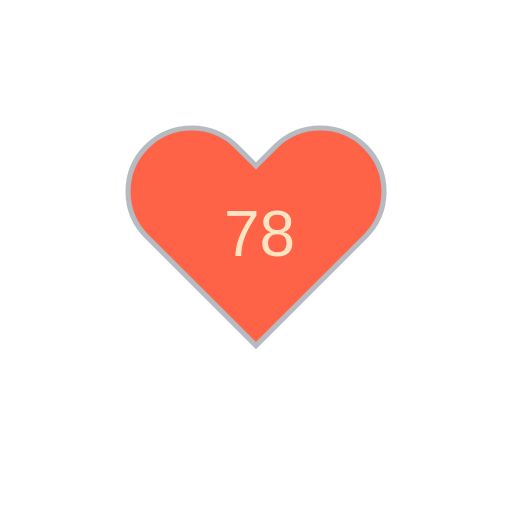
t = 0.00 s
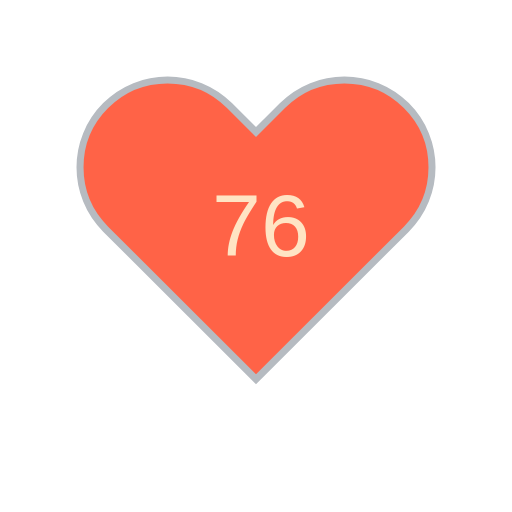
t = 1.80 s
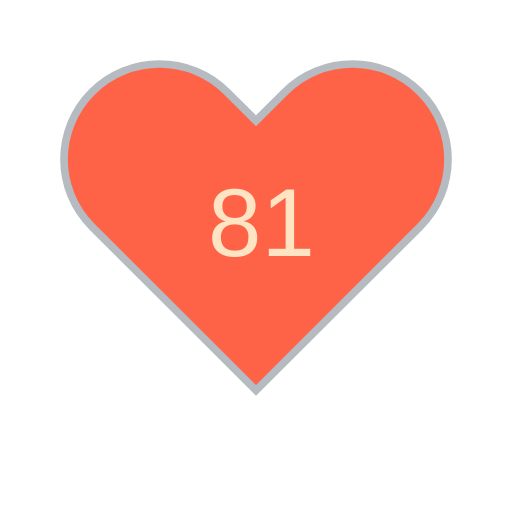
t = 3.30 s
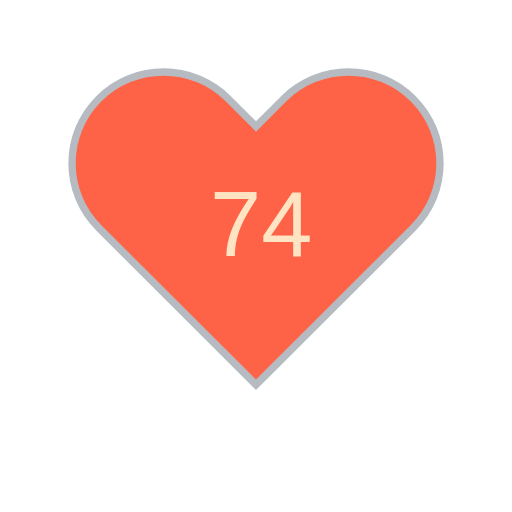
t = 5.10 s
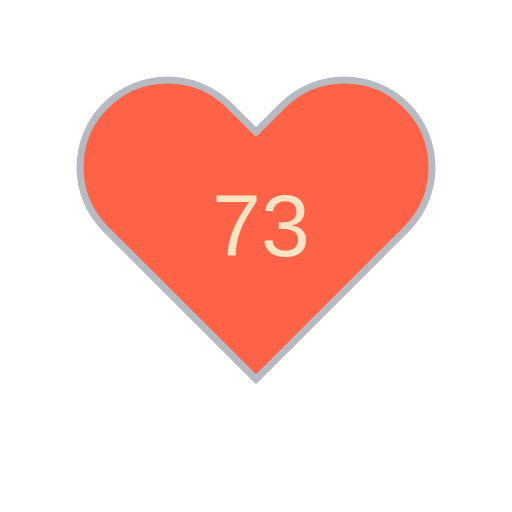
t = 6.60 s
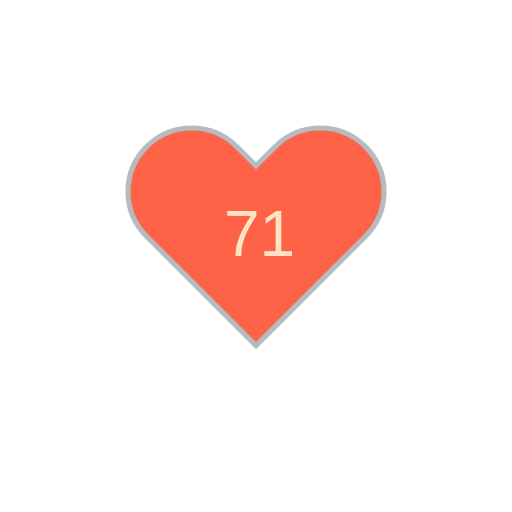
t = 8.40 s

The animated SVG that drew these frames (rendered in a browser with its animation timeline set to each time). Animation: 11 SMIL elements (animate=10,animateTransform=1); frames cover the first 8.40 s, repeats indefinitely.

<?xml version="1.0" encoding="utf-8" ?>
<svg baseProfile="full" height="150" version="1.1" viewBox="0,0,200,200" width="150" xmlns="http://www.w3.org/2000/svg" xmlns:ev="http://www.w3.org/2001/xml-events" xmlns:xlink="http://www.w3.org/1999/xlink"><defs /><g transform="translate(100 100)"><path d="M92.71,7.27L92.71,7.27c-9.71-9.69-25.46-9.69-35.18,0L50,14.79l-7.54-7.52C32.75-2.42,17-2.42,7.29,7.27v0 c-9.71,9.69-9.71,25.41,0,35.1L50,85l42.71-42.63C102.43,32.68,102.43,16.96,92.71,7.27z" fill="tomato" stroke="#B6BBC1" stroke-width="2" transform="translate(-50 -50)" /><animateTransform additive="sum" attributeName="transform" dur="1.2s" repeatCount="indefinite" type="scale" values="1; 1.5; 1.25; 1.5; 1.5; 1;" /><text fill="bisque" style="font-size:25px; font-family:Arial" transform="translate(-12.5 0)">78<animate attributeName="visibility" dur="12.0s" keyTimes="0;0.1;0.2;0.3;0.4;0.5;0.6;0.7;0.8;0.9;1.0" repeatCount="indefinite" values="visible;hidden;hidden;hidden;hidden;hidden;hidden;hidden;hidden;hidden;hidden" /></text><text fill="bisque" style="font-size:25px; font-family:Arial" transform="translate(-12.5 0)">76<animate attributeName="visibility" dur="12.0s" keyTimes="0;0.1;0.2;0.3;0.4;0.5;0.6;0.7;0.8;0.9;1.0" repeatCount="indefinite" values="hidden;visible;hidden;hidden;hidden;hidden;hidden;hidden;hidden;hidden;hidden" /></text><text fill="bisque" style="font-size:25px; font-family:Arial" transform="translate(-12.5 0)">81<animate attributeName="visibility" dur="12.0s" keyTimes="0;0.1;0.2;0.3;0.4;0.5;0.6;0.7;0.8;0.9;1.0" repeatCount="indefinite" values="hidden;hidden;visible;hidden;hidden;hidden;hidden;hidden;hidden;hidden;hidden" /></text><text fill="bisque" style="font-size:25px; font-family:Arial" transform="translate(-12.5 0)">73<animate attributeName="visibility" dur="12.0s" keyTimes="0;0.1;0.2;0.3;0.4;0.5;0.6;0.7;0.8;0.9;1.0" repeatCount="indefinite" values="hidden;hidden;hidden;visible;hidden;hidden;hidden;hidden;hidden;hidden;hidden" /></text><text fill="bisque" style="font-size:25px; font-family:Arial" transform="translate(-12.5 0)">74<animate attributeName="visibility" dur="12.0s" keyTimes="0;0.1;0.2;0.3;0.4;0.5;0.6;0.7;0.8;0.9;1.0" repeatCount="indefinite" values="hidden;hidden;hidden;hidden;visible;hidden;hidden;hidden;hidden;hidden;hidden" /></text><text fill="bisque" style="font-size:25px; font-family:Arial" transform="translate(-12.5 0)">73<animate attributeName="visibility" dur="12.0s" keyTimes="0;0.1;0.2;0.3;0.4;0.5;0.6;0.7;0.8;0.9;1.0" repeatCount="indefinite" values="hidden;hidden;hidden;hidden;hidden;visible;hidden;hidden;hidden;hidden;hidden" /></text><text fill="bisque" style="font-size:25px; font-family:Arial" transform="translate(-12.5 0)">71<animate attributeName="visibility" dur="12.0s" keyTimes="0;0.1;0.2;0.3;0.4;0.5;0.6;0.7;0.8;0.9;1.0" repeatCount="indefinite" values="hidden;hidden;hidden;hidden;hidden;hidden;visible;hidden;hidden;hidden;hidden" /></text><text fill="bisque" style="font-size:25px; font-family:Arial" transform="translate(-12.5 0)">71<animate attributeName="visibility" dur="12.0s" keyTimes="0;0.1;0.2;0.3;0.4;0.5;0.6;0.7;0.8;0.9;1.0" repeatCount="indefinite" values="hidden;hidden;hidden;hidden;hidden;hidden;hidden;visible;hidden;hidden;hidden" /></text><text fill="bisque" style="font-size:25px; font-family:Arial" transform="translate(-12.5 0)">72<animate attributeName="visibility" dur="12.0s" keyTimes="0;0.1;0.2;0.3;0.4;0.5;0.6;0.7;0.8;0.9;1.0" repeatCount="indefinite" values="hidden;hidden;hidden;hidden;hidden;hidden;hidden;hidden;visible;hidden;hidden" /></text><text fill="bisque" style="font-size:25px; font-family:Arial" transform="translate(-12.5 0)">68<animate attributeName="visibility" dur="12.0s" keyTimes="0;0.1;0.2;0.3;0.4;0.5;0.6;0.7;0.8;0.9;1.0" repeatCount="indefinite" values="hidden;hidden;hidden;hidden;hidden;hidden;hidden;hidden;hidden;visible;hidden" /></text></g></svg>
